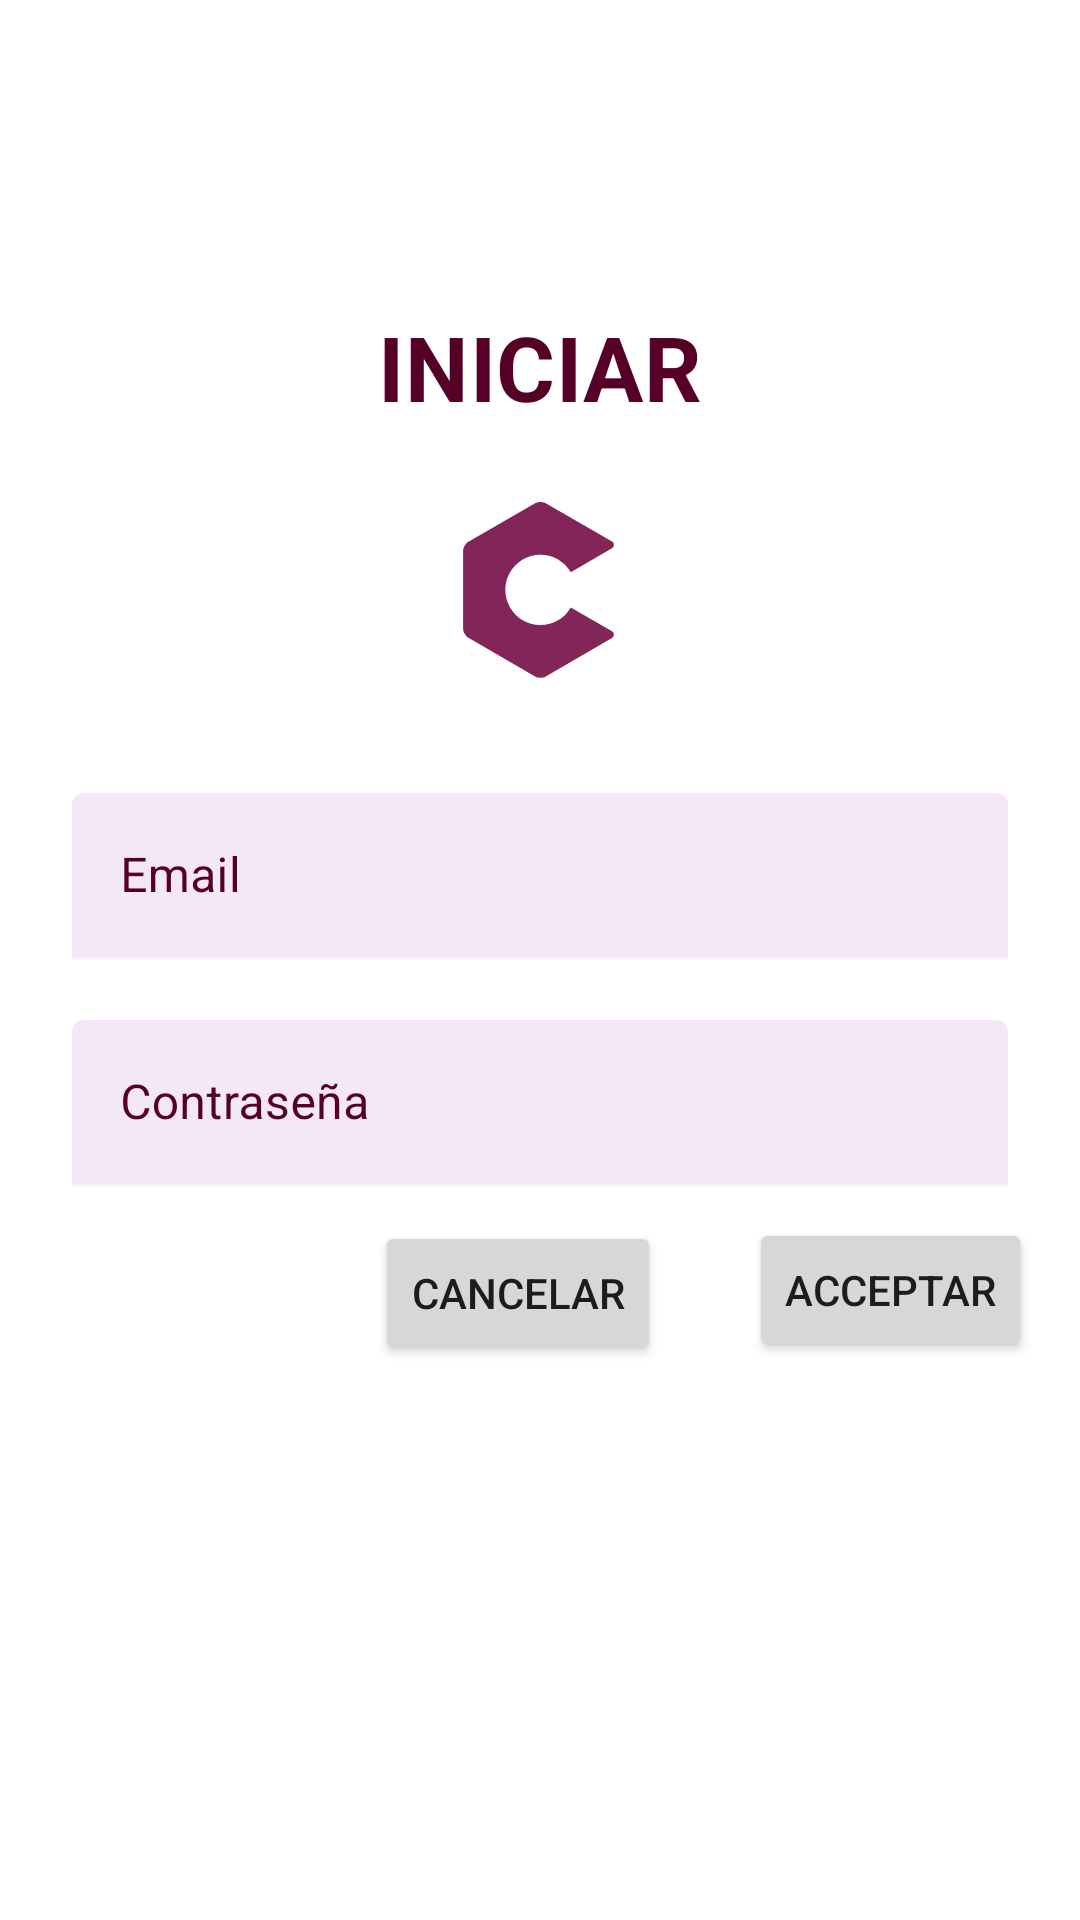

Android layout source for this screen:
<!-- AndroidManifest.xml: application theme AppTheme -->
<!-- res/layout/fragment_first.xml -->
<?xml version="1.0" encoding="utf-8"?>
<androidx.constraintlayout.widget.ConstraintLayout xmlns:android="http://schemas.android.com/apk/res/android"
    xmlns:app="http://schemas.android.com/apk/res-auto"
    xmlns:tools="http://schemas.android.com/tools"
    android:layout_width="match_parent"
    android:layout_height="match_parent"
    tools:context=".FirstFragment">


    <TextView
        android:id="@+id/textView"
        android:layout_width="wrap_content"
        android:layout_height="wrap_content"
        android:layout_gravity="center"
        android:text="Iniciar"
        android:textAlignment="center"
        android:textAppearance="@style/TextAppearance.Multi.Title"
        android:textSize="30sp"
        app:layout_constraintBottom_toTopOf="@+id/linearLayout"
        app:layout_constraintEnd_toEndOf="parent"
        app:layout_constraintStart_toStartOf="parent"
        app:layout_constraintTop_toTopOf="parent" />

    <ImageView
        android:id="@+id/auth_activity_icon_image"
        android:layout_width="100dp"
        android:layout_height="100dp"
        android:layout_gravity="center"
        android:contentDescription="logo de la app"
        android:src="@drawable/icono_mio"
        app:layout_constraintBottom_toTopOf="@+id/linearLayout"
        app:layout_constraintEnd_toEndOf="parent"
        app:layout_constraintStart_toStartOf="parent"
        app:layout_constraintTop_toBottomOf="@+id/textView" />

    <LinearLayout
        android:id="@+id/linearLayout"
        android:layout_width="match_parent"
        android:layout_height="wrap_content"
        android:layout_centerVertical="true"
        android:layout_marginStart="24dp"
        android:layout_marginLeft="24dp"
        android:layout_marginEnd="24dp"
        android:layout_marginRight="24dp"
        android:orientation="vertical"
        android:padding="0dp"
        app:layout_constraintBottom_toBottomOf="parent"
        app:layout_constraintEnd_toEndOf="parent"
        app:layout_constraintStart_toStartOf="parent"
        app:layout_constraintTop_toTopOf="parent">


        <com.google.android.material.textfield.TextInputLayout
            android:id="@+id/textInputEmail"
            android:layout_width="match_parent"

            android:layout_height="wrap_content"
            android:layout_marginTop="20dp"
            android:textColorHint="@color/colorPrimaryDark">

            <com.google.android.material.textfield.TextInputEditText
                android:id="@+id/editTextEmail"

                android:layout_width="match_parent"
                android:layout_height="wrap_content"
                android:hint="@string/login_email_hint"
                android:inputType="textEmailAddress"
                android:maxLines="1"
                app:layout_constraintBottom_toTopOf="@+id/editTextPassword"
                app:layout_constraintEnd_toEndOf="parent"
                app:layout_constraintStart_toStartOf="parent" />
        </com.google.android.material.textfield.TextInputLayout>


        <com.google.android.material.textfield.TextInputLayout
            android:id="@+id/textInputPassword"
            style="@style/parent"
            android:layout_marginTop="@dimen/loginViewsMargin"
            android:textColorHint="@color/colorPrimaryDark">

            <com.google.android.material.textfield.TextInputEditText
                android:id="@+id/editTextPassword"
                android:layout_width="match_parent"
                android:layout_height="wrap_content"
                android:hint="@string/login_password_hint"
                android:inputType="textPassword"
                android:maxLines="1"
                android:textColor="@color/colorPrimaryDark"
                tools:layout_editor_absoluteX="-5dp"
                tools:layout_editor_absoluteY="200dp" />


        </com.google.android.material.textfield.TextInputLayout>
    </LinearLayout>


    <Button
        android:id="@+id/cancelarbtn"
        android:layout_width="wrap_content"
        android:layout_height="wrap_content"
        android:layout_gravity="right"
        android:layout_marginTop="12dp"

        android:text="@string/Cancelar"
        app:layout_constraintBottom_toBottomOf="@+id/acceptarbtn"
        app:layout_constraintEnd_toStartOf="@+id/acceptarbtn"
        app:layout_constraintHorizontal_bias="0.811"
        app:layout_constraintStart_toStartOf="parent"
        app:layout_constraintTop_toBottomOf="@+id/linearLayout" />

    <Button
        android:id="@+id/acceptarbtn"
        android:layout_width="wrap_content"
        android:layout_height="wrap_content"
        android:layout_gravity="right"
        android:layout_marginEnd="16dp"

        android:layout_marginRight="16dp"
        android:text="@string/Acceptar"
        app:layout_constraintBottom_toBottomOf="parent"
        app:layout_constraintEnd_toEndOf="parent"
        app:layout_constraintTop_toBottomOf="@+id/linearLayout"
        app:layout_constraintVertical_bias="0.053" />


</androidx.constraintlayout.widget.ConstraintLayout>
<!-- resources referenced by this layout -->
<resources>
  <color name="colorPrimaryDark">#560027</color>
  <dimen name="loginViewsMargin">20dp</dimen>
  <!-- drawable icono_mio: vector/xml drawable (drawable, 2345 chars, omitted) -->
  <string name="Acceptar">Acceptar</string>
  <string name="Cancelar">Cancelar</string>
  <string name="login_email_hint">Email</string>
  <string name="login_password_hint">Contraseña</string>
  <style name="TextAppearance.Multi.Title" parent="TextAppearance.MaterialComponents.Headline4">
          <item name="textAllCaps">true</item>
          <item name="android:textStyle">bold</item>
          <item name="android:textColor">@color/colorPrimaryDark</item>
      </style>
  <style name="parent">
          <item name="android:layout_width">match_parent</item>
          <item name="android:layout_height">wrap_content</item>
      </style>
  <style name="AppTheme" parent="Theme.MaterialComponents.Light.NoActionBar">
          
          <item name="colorPrimary">@color/colorPrimary</item>
          <item name="colorPrimaryDark">@color/colorPrimaryDark</item>
          <item name="colorAccent">@color/colorAccent</item>
          <item name="android:textColorPrimary">@color/greyPrimary</item>
          <item name="android:textColorSecondary">@color/greySecondary</item>
          <item name="android:actionOverflowButtonStyle">@style/Overflow</item>
          <item name="colorSurface">@color/primary_light2</item>
          <item name="colorOnSurface">@color/white</item>
      </style>
  <color name="colorPrimary">#880e4f</color>
  <color name="colorAccent">#eceff1</color>
  <color name="greyPrimary">#DE000000</color>
  <color name="greySecondary">#8B000000</color>
  <style name="Overflow" parent="Widget.AppCompat.ActionButton.Overflow">
          <item name="android:padding">0dp</item>
          <item name="android:tint">@android:color/white</item>
      </style>
  <color name="primary_light2">#F3E5F5</color>
  <color name="white">#FFFFFF</color>
</resources>
